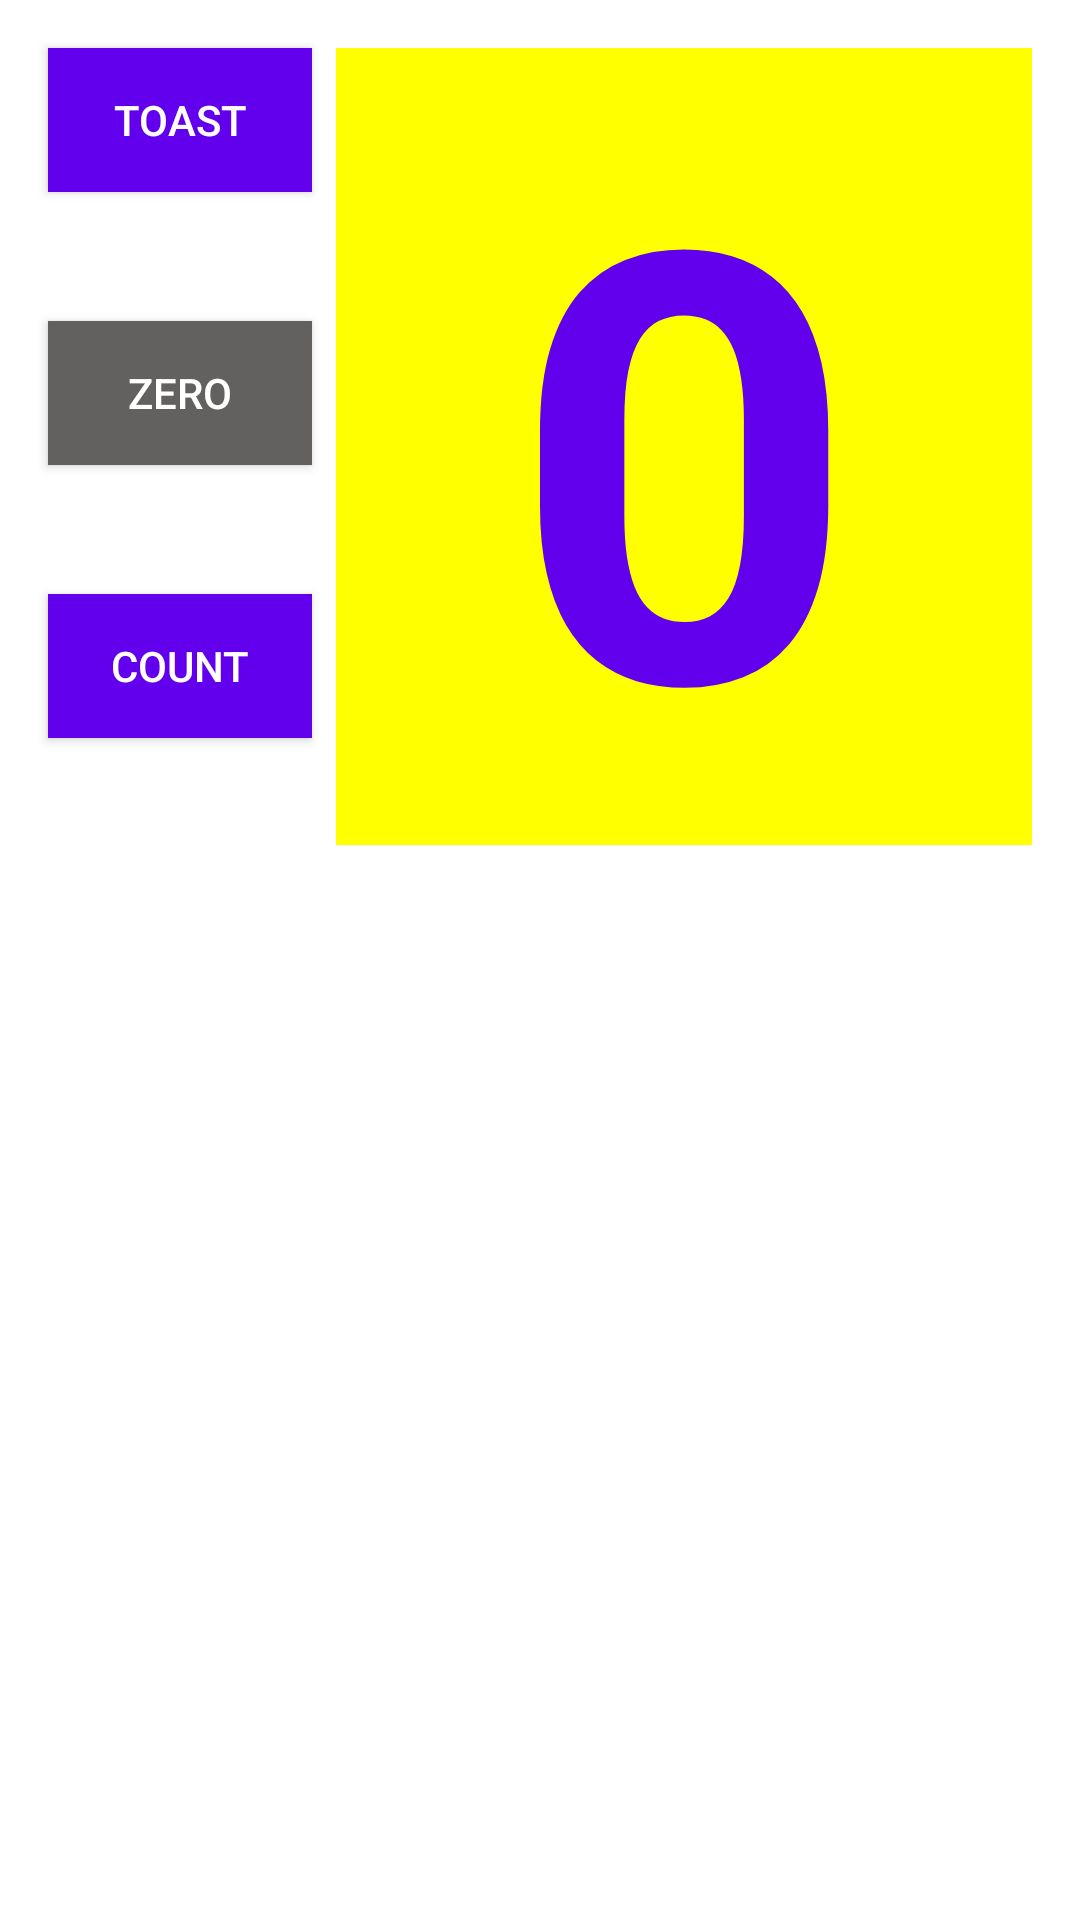

Here is an Android app screen rendered from its layout file. Give the layout XML and the strings, colors and styles it references.
<!-- AndroidManifest.xml: application theme Theme.Homework2 -->
<!-- res/layout/activity_hello_constraint.xml -->
<?xml version="1.0" encoding="utf-8"?>
<androidx.constraintlayout.widget.ConstraintLayout xmlns:android="http://schemas.android.com/apk/res/android"
    xmlns:app="http://schemas.android.com/apk/res-auto"
    xmlns:tools="http://schemas.android.com/tools"
    android:id="@+id/constraint"
    android:layout_width="match_parent"
    android:layout_height="match_parent"
    android:orientation="vertical"
    tools:context=".hellotoast.HelloConstraint">

    <androidx.appcompat.widget.AppCompatButton
        android:id="@+id/button_toast"
        android:layout_width="wrap_content"
        android:layout_height="wrap_content"
        android:layout_marginStart="16dp"
        android:layout_marginTop="16dp"
        android:background="@color/design_default_color_primary"
        android:onClick="showToast"
        android:text="@string/button_label_toast"
        android:textColor="@android:color/white"
        app:layout_constraintStart_toStartOf="parent"
        app:layout_constraintTop_toTopOf="parent" />

   <androidx.appcompat.widget.AppCompatButton
       android:id="@id/button_zero"
       android:layout_width="wrap_content"
       android:layout_height="wrap_content"
       android:layout_marginStart="16dp"
       android:text="@string/button_label_zero"
       android:textColor="@color/white"
       android:background="@color/gray"
       android:onClick="setToZero"
       app:layout_constraintTop_toBottomOf="@id/button_toast"
       app:layout_constraintBottom_toTopOf="@id/button_count"
       app:layout_constraintStart_toStartOf="parent"/>



    <androidx.appcompat.widget.AppCompatButton
        android:id="@+id/button_count"
        android:layout_width="wrap_content"
        android:layout_height="wrap_content"
        android:layout_marginStart="16dp"
        android:background="@color/design_default_color_primary"
        android:onClick="countUp"
        android:text="@string/button_label_count"
        android:textColor="@android:color/white"
        app:layout_constraintBaseline_toBaselineOf="@+id/show_count"
        app:layout_constraintStart_toStartOf="parent" />

    <TextView
        android:id="@+id/show_count"
        android:layout_width="0dp"
        android:layout_height="wrap_content"
        android:layout_marginStart="8dp"
        android:layout_marginTop="16dp"
        android:layout_marginEnd="16dp"
        android:background="#FFFF00"
        android:gravity="center"
        android:text="@string/count_initial_value"
        android:textColor="@color/design_default_color_primary"
        android:textSize="200sp"
        android:textStyle="bold"
        app:layout_constraintEnd_toEndOf="parent"
        app:layout_constraintStart_toEndOf="@id/button_toast"
        app:layout_constraintTop_toTopOf="parent" />

</androidx.constraintlayout.widget.ConstraintLayout>
<!-- resources referenced by this layout -->
<resources>
  <color name="gray">#636060</color>
  <color name="white">#FFFFFFFF</color>
  <string name="button_label_count">Count</string>
  <string name="button_label_toast">Toast</string>
  <string name="button_label_zero">Zero</string>
  <string name="count_initial_value">0</string>
  <style name="Theme.Homework2" parent="Theme.MaterialComponents.DayNight.DarkActionBar">
          
          <item name="colorPrimary">@color/design_default_color_primary</item>
          <item name="colorPrimaryVariant">@color/design_default_color_primary_variant</item>
          <item name="colorOnPrimary">@color/design_default_color_on_primary</item>
          
          <item name="colorSecondary">@color/design_default_color_secondary</item>
          <item name="colorSecondaryVariant">@color/design_default_color_secondary_variant</item>
          <item name="colorOnSecondary">@color/design_default_color_on_secondary</item>
          
          <item name="android:statusBarColor" tools:targetApi="l">?attr/colorPrimaryVariant</item>
          
      </style>
</resources>
